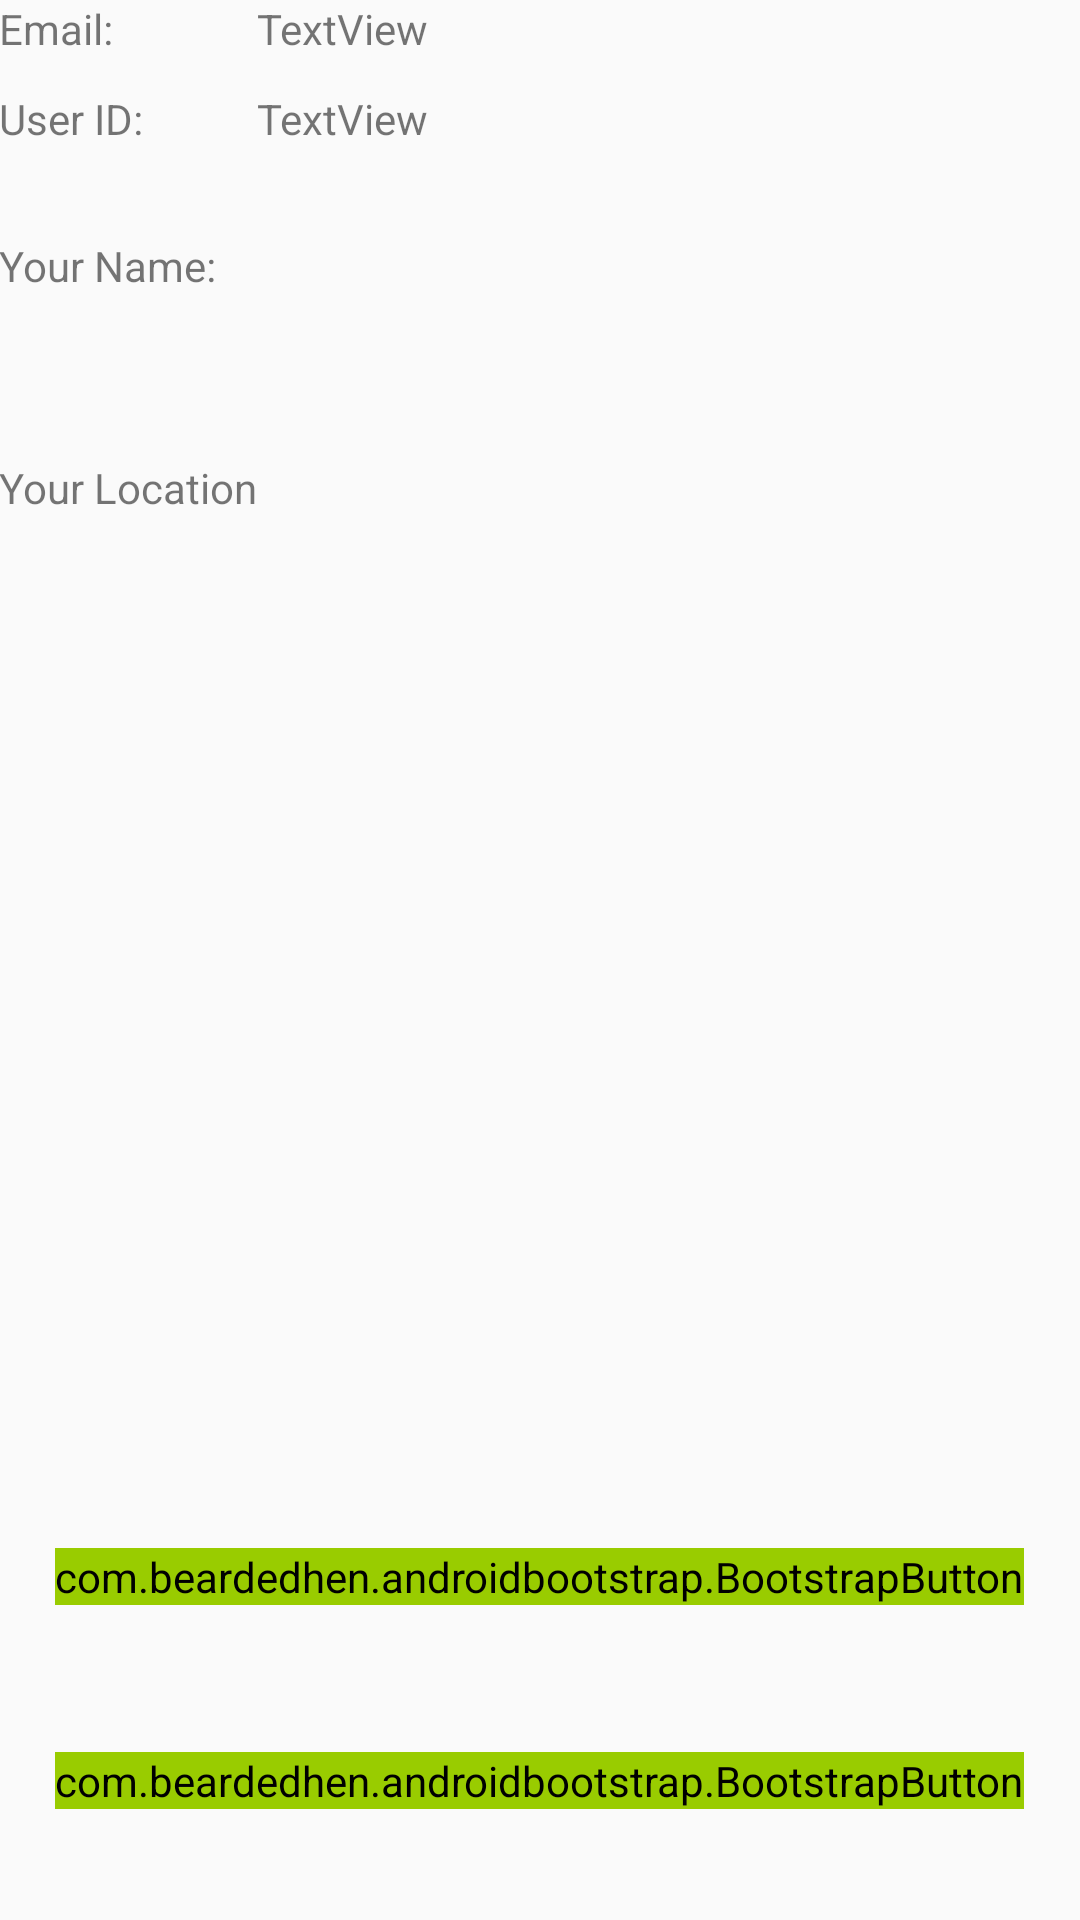

Write the Android layout XML for this screen, with the resource values it uses.
<!-- AndroidManifest.xml: application theme AppTheme -->
<!-- res/layout/activity_profile.xml -->
<?xml version="1.0" encoding="utf-8"?>
<RelativeLayout xmlns:android="http://schemas.android.com/apk/res/android"
    xmlns:tools="http://schemas.android.com/tools"
    xmlns:app="http://schemas.android.com/apk/res-auto"
    android:id="@+id/activity_main"
    android:layout_width="match_parent"
    android:layout_height="match_parent"
    android:paddingBottom="0dp"
    android:paddingLeft="@dimen/activity_horizontal_margin"
    android:paddingRight="@dimen/activity_horizontal_margin"
    android:paddingTop="@dimen/activity_vertical_margin"
    tools:context="com.lawnscape.ViewMyProfileActivity">

    <com.beardedhen.androidbootstrap.BootstrapButton
        android:id="@+id/button5"
        android:layout_width="wrap_content"
        android:layout_height="wrap_content"
        android:layout_alignParentBottom="true"
        android:layout_centerHorizontal="true"
        android:layout_marginBottom="37dp"
        android:backgroundTint="@android:color/holo_green_light"
        android:onClick="gotoPostNewJob"
        android:text="Post New Job"
        android:visibility="visible"
        app:bootstrapBrand="primary"
        app:bootstrapSize="lg"
        app:buttonMode="regular"
        app:roundedCorners="true"
        app:showOutline="false" />

    <com.beardedhen.androidbootstrap.BootstrapButton
        android:id="@+id/updateButton"
        android:layout_width="wrap_content"
        android:layout_height="wrap_content"
        android:layout_marginBottom="49dp"
        android:backgroundTint="@android:color/holo_green_light"
        android:onClick="gotoProfileSettings"
        android:text="Edit Profile"
        android:visibility="visible"
        app:bootstrapBrand="primary"
        app:bootstrapSize="lg"
        app:buttonMode="regular"
        app:roundedCorners="true"
        app:showOutline="false"
        android:layout_above="@+id/button5"
        android:layout_alignRight="@+id/button5"
        android:layout_alignEnd="@+id/button5"
        android:layout_alignLeft="@+id/button5"
        android:layout_alignStart="@+id/button5" />

    <TextView
        android:layout_width="wrap_content"
        android:layout_height="wrap_content"
        android:id="@+id/textView2"
        android:text="Email: " />

    <TextView
        android:text="User ID: "
        android:layout_width="wrap_content"
        android:layout_height="wrap_content"
        android:layout_below="@+id/textView2"
        android:layout_alignParentLeft="true"
        android:layout_alignParentStart="true"
        android:layout_marginTop="11dp"
        android:id="@+id/textView4" />

    <TextView
        android:text="Your Name: "
        android:layout_width="wrap_content"
        android:layout_height="wrap_content"
        android:layout_marginTop="30dp"
        android:id="@+id/textView6"
        android:layout_below="@+id/textView4"
        android:layout_alignParentLeft="true"
        android:layout_alignParentStart="true" />

    <TextView
        android:layout_width="wrap_content"
        android:layout_height="wrap_content"
        android:id="@+id/tvNameProfile"
        android:layout_below="@+id/textView6"
        android:layout_toRightOf="@+id/textView2"
        android:layout_toEndOf="@+id/textView2"
        android:layout_marginTop="14dp" />

    <TextView
        android:text="Your Location"
        android:layout_width="wrap_content"
        android:layout_height="wrap_content"
        android:layout_marginTop="22dp"
        android:id="@+id/textView7"
        android:layout_below="@+id/tvNameProfile"
        android:layout_alignParentLeft="true"
        android:layout_alignParentStart="true" />

    <TextView
        android:layout_width="wrap_content"
        android:layout_height="wrap_content"
        android:layout_below="@+id/textView7"
        android:layout_alignLeft="@+id/tvNameProfile"
        android:layout_alignStart="@+id/tvNameProfile"
        android:layout_marginTop="15dp"
        android:id="@+id/tvLocationProfile" />

    <TextView
        android:text="TextView"
        android:layout_width="wrap_content"
        android:layout_height="wrap_content"
        android:id="@+id/tvUserID"
        android:layout_above="@+id/textView6"
        android:layout_toRightOf="@+id/textView7"
        android:layout_toEndOf="@+id/textView7" />

    <TextView
        android:text="TextView"
        android:layout_width="wrap_content"
        android:layout_height="wrap_content"
        android:id="@+id/tvUserEmail"
        android:layout_alignParentTop="true"
        android:layout_alignLeft="@+id/tvUserID"
        android:layout_alignStart="@+id/tvUserID" />

    <ImageView
        android:layout_width="wrap_content"
        android:layout_height="wrap_content"
        android:layout_below="@+id/tvLocationProfile"
        android:layout_alignParentLeft="true"
        android:layout_alignParentStart="true"
        android:id="@+id/ivProfileImage" />

</RelativeLayout>
<!-- resources referenced by this layout -->
<resources>
  <style name="AppTheme" parent="Theme.AppCompat.Light">
          
  
      </style>
</resources>
